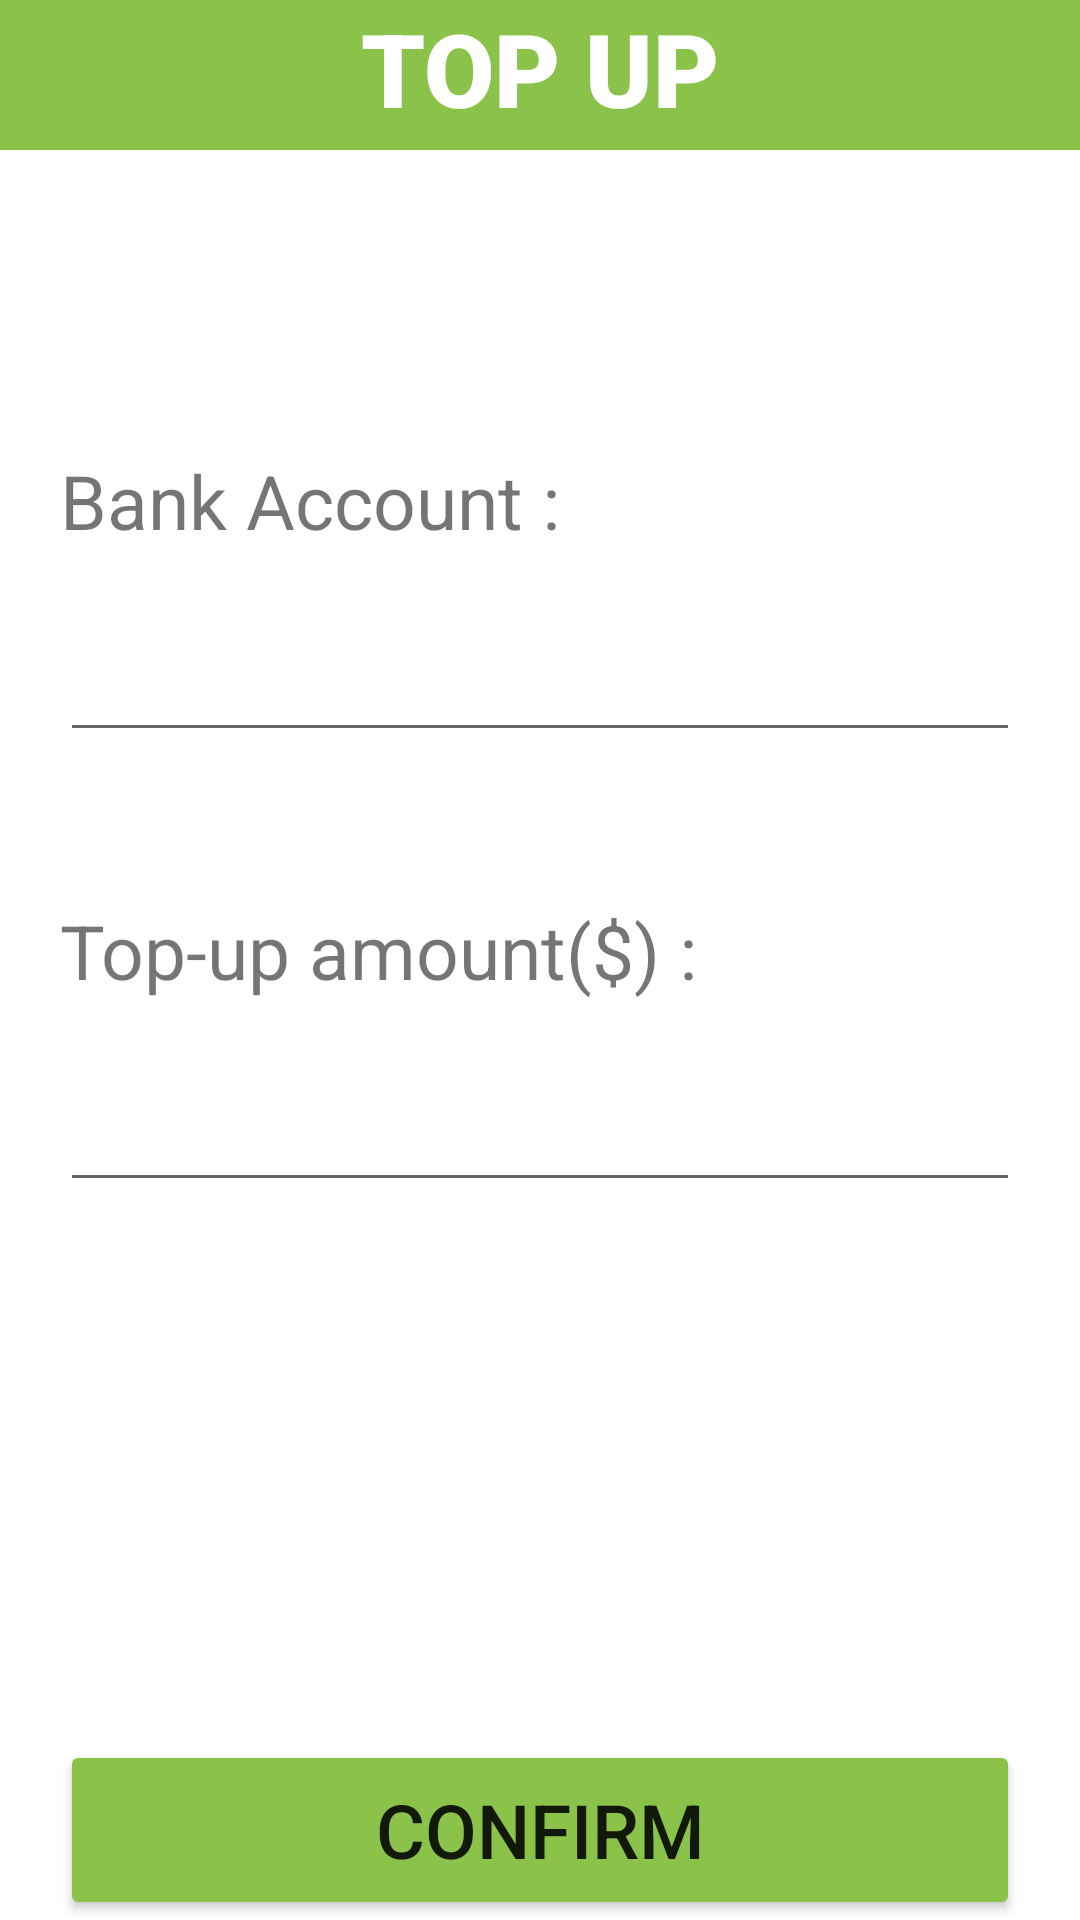

Android layout source for this screen:
<!-- AndroidManifest.xml: application theme Theme.Final -->
<!-- res/layout/activity_top_up.xml -->
<?xml version="1.0" encoding="utf-8"?>
<RelativeLayout xmlns:android="http://schemas.android.com/apk/res/android"
    xmlns:app="http://schemas.android.com/apk/res-auto"
    xmlns:tools="http://schemas.android.com/tools"
    android:layout_width="match_parent"
    android:layout_height="match_parent"
    tools:context=".TopUpActivity">

    <View
        android:id="@+id/headline_bikeshare"
        android:layout_width="match_parent"
        android:layout_height="50dp"
        android:background="#8BC34A"
        android:layout_marginBottom="20dp"/>

    <TextView
        android:id="@+id/tv_bikeshare"
        android:layout_width="wrap_content"
        android:layout_height="wrap_content"
        android:layout_centerHorizontal="true"
        android:text="TOP UP"
        android:textColor="@color/white"
        android:fontFamily="sans-serif-black"
        android:textSize="34sp" />

    <TextView
        android:layout_width="wrap_content"
        android:layout_height="wrap_content"
        android:text="Bank Account : "
        android:textSize="25dp"
        android:layout_marginStart="20dp"
        android:layout_marginTop="150dp"/>

    <EditText
        android:id="@+id/bankaccount"
        android:layout_width="match_parent"
        android:layout_height="wrap_content"
        android:layout_marginTop="200dp"
        android:textSize="25dp"
        android:layout_marginStart="20dp"
        android:layout_marginEnd="20dp"/>

    <TextView
        android:layout_width="wrap_content"
        android:layout_height="wrap_content"
        android:text="Top-up amount($) : "
        android:textSize="25dp"
        android:layout_marginStart="20dp"
        android:layout_marginTop="300dp"/>

    <EditText
        android:id="@+id/topupamount"
        android:layout_width="match_parent"
        android:layout_height="wrap_content"
        android:layout_marginTop="350dp"
        android:textSize="25dp"
        android:layout_marginStart="20dp"
        android:layout_marginEnd="20dp"
        android:inputType="number"
        android:ems="10"/>

    <Button
        android:id="@+id/topupconfirm"
        android:layout_width="match_parent"
        android:layout_height="60dp"
        android:text="CONFIRM"
        android:textSize="25dp"
        android:layout_marginStart="20dp"
        android:layout_marginEnd="20dp"
        android:layout_centerHorizontal="true"
        android:layout_marginTop="580dp"
        android:backgroundTint="#8BC34A"/>

    <TextView
        android:id="@+id/test"
        android:layout_width="wrap_content"
        android:layout_height="wrap_content"
        android:textSize="20dp"
        android:layout_centerHorizontal="true"
        android:visibility="visible"/>


</RelativeLayout>
<!-- resources referenced by this layout -->
<resources>
  <color name="white">#FFFFFFFF</color>
  <style name="Theme.Final" parent="Theme.MaterialComponents.DayNight.NoActionBar">
          
          <item name="colorPrimary">@color/colorPrimary</item>
          <item name="colorPrimaryDark">@color/colorPrimaryDark</item>
          <item name="colorAccent">@color/colorAccent</item>
          
          <item name="android:statusBarColor" tools:targetApi="l">?attr/colorPrimaryVariant</item>
          
      </style>
  <!-- not gathered from this repository: default colours our renderer supplied (Android Studio template values) -->
  <color name="colorPrimary">#FF6200EE</color>
  <color name="colorPrimaryDark">#FF3700B3</color>
  <color name="colorAccent">#FF03DAC5</color>
</resources>
